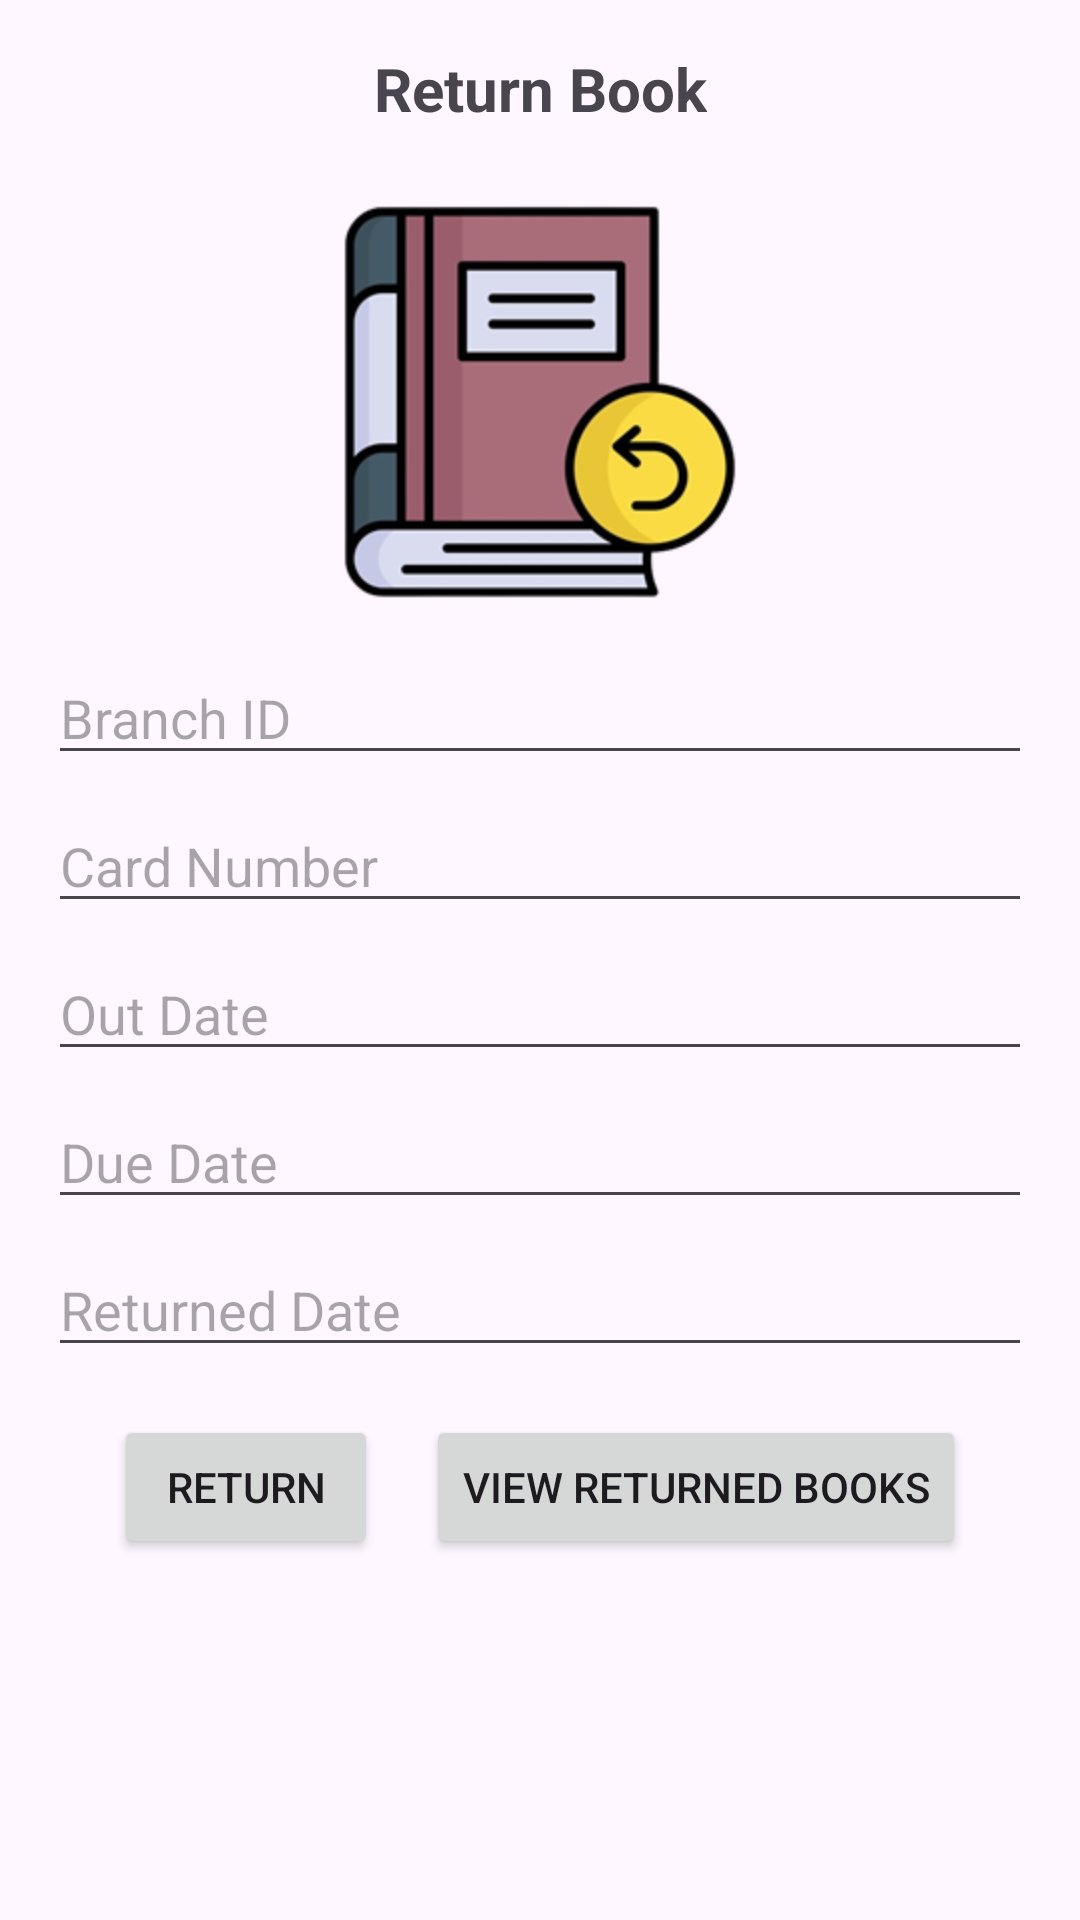

Here is an Android app screen rendered from its layout file. Give the layout XML and the strings, colors and styles it references.
<!-- AndroidManifest.xml: application theme Theme.Library_management_system -->
<!-- res/layout/return_book.xml -->
<?xml version="1.0" encoding="utf-8"?>
<androidx.constraintlayout.widget.ConstraintLayout
    xmlns:android="http://schemas.android.com/apk/res/android"
    xmlns:app="http://schemas.android.com/apk/res-auto"
    xmlns:tools="http://schemas.android.com/tools"
    android:layout_width="match_parent"
    android:layout_height="match_parent"
    tools:context=".MainActivity">

    
    <TextView
        android:id="@+id/main_heading"
        android:layout_width="wrap_content"
        android:layout_height="wrap_content"
        android:text="Return Book"
        android:textSize="20sp"
        android:textStyle="bold"
        android:gravity="center"
        app:layout_constraintTop_toTopOf="parent"
        app:layout_constraintStart_toStartOf="parent"
        app:layout_constraintEnd_toEndOf="parent"
        android:layout_marginTop="16dp" />

    
    <ImageView
        android:id="@+id/centered_image"
        android:layout_width="150dp"
        android:layout_height="150dp"
        android:src="@drawable/return_book"
        android:contentDescription="Sample Image"
        app:layout_constraintTop_toBottomOf="@id/main_heading"
        app:layout_constraintStart_toStartOf="parent"
        app:layout_constraintEnd_toEndOf="parent"
        android:layout_marginTop="16dp" />

    
    <EditText
        android:id="@+id/text_input_2"
        android:layout_width="0dp"
        android:layout_height="wrap_content"
        android:hint="Branch ID"
        app:layout_constraintTop_toBottomOf="@id/centered_image"
        app:layout_constraintStart_toStartOf="parent"
        app:layout_constraintEnd_toEndOf="parent"
        android:layout_marginTop="8dp"
        android:layout_marginStart="16dp"
        android:layout_marginEnd="16dp" />

    <EditText
        android:id="@+id/text_input_3"
        android:layout_width="0dp"
        android:layout_height="wrap_content"
        android:hint="Card Number"
        app:layout_constraintTop_toBottomOf="@id/text_input_2"
        app:layout_constraintStart_toStartOf="parent"
        app:layout_constraintEnd_toEndOf="parent"
        android:layout_marginTop="8dp"
        android:layout_marginStart="16dp"
        android:layout_marginEnd="16dp" />

    <EditText
        android:id="@+id/text_input_4"
        android:layout_width="0dp"
        android:layout_height="wrap_content"
        android:hint="Out Date"
        app:layout_constraintTop_toBottomOf="@id/text_input_3"
        app:layout_constraintStart_toStartOf="parent"
        app:layout_constraintEnd_toEndOf="parent"
        android:layout_marginTop="8dp"
        android:layout_marginStart="16dp"
        android:layout_marginEnd="16dp" />

    <EditText
        android:id="@+id/text_input_5"
        android:layout_width="0dp"
        android:layout_height="wrap_content"
        android:hint="Due Date"
        app:layout_constraintTop_toBottomOf="@id/text_input_4"
        app:layout_constraintStart_toStartOf="parent"
        app:layout_constraintEnd_toEndOf="parent"
        android:layout_marginTop="8dp"
        android:layout_marginStart="16dp"
        android:layout_marginEnd="16dp" />

    <EditText
        android:id="@+id/text_input_6"
        android:layout_width="0dp"
        android:layout_height="wrap_content"
        android:hint="Returned Date"
        app:layout_constraintTop_toBottomOf="@id/text_input_5"
        app:layout_constraintStart_toStartOf="parent"
        app:layout_constraintEnd_toEndOf="parent"
        android:layout_marginTop="8dp"
        android:layout_marginStart="16dp"
        android:layout_marginEnd="16dp" />

    
    <LinearLayout
        android:id="@+id/button_layout"
        android:layout_width="wrap_content"
        android:layout_height="wrap_content"
        app:layout_constraintTop_toBottomOf="@id/text_input_6"
        app:layout_constraintStart_toStartOf="parent"
        app:layout_constraintEnd_toEndOf="parent"
        android:layout_marginTop="16dp">

        <Button
            android:id="@+id/add_button"
            android:layout_width="wrap_content"
            android:layout_height="wrap_content"
            android:text="Return"
            android:layout_marginEnd="16dp" />

        <Button
            android:id="@+id/back_button"
            android:layout_width="wrap_content"
            android:layout_height="wrap_content"
            android:text="View Returned Books" />
    </LinearLayout>

</androidx.constraintlayout.widget.ConstraintLayout>
<!-- resources referenced by this layout -->
<resources>
  <!-- drawable return_book: png bitmap (drawable, 25977 bytes) -->
  <style name="Theme.Library_management_system" parent="Base.Theme.Library_management_system" />
  <style name="Base.Theme.Library_management_system" parent="Theme.Material3.DayNight.NoActionBar">
          
          
      </style>
</resources>
